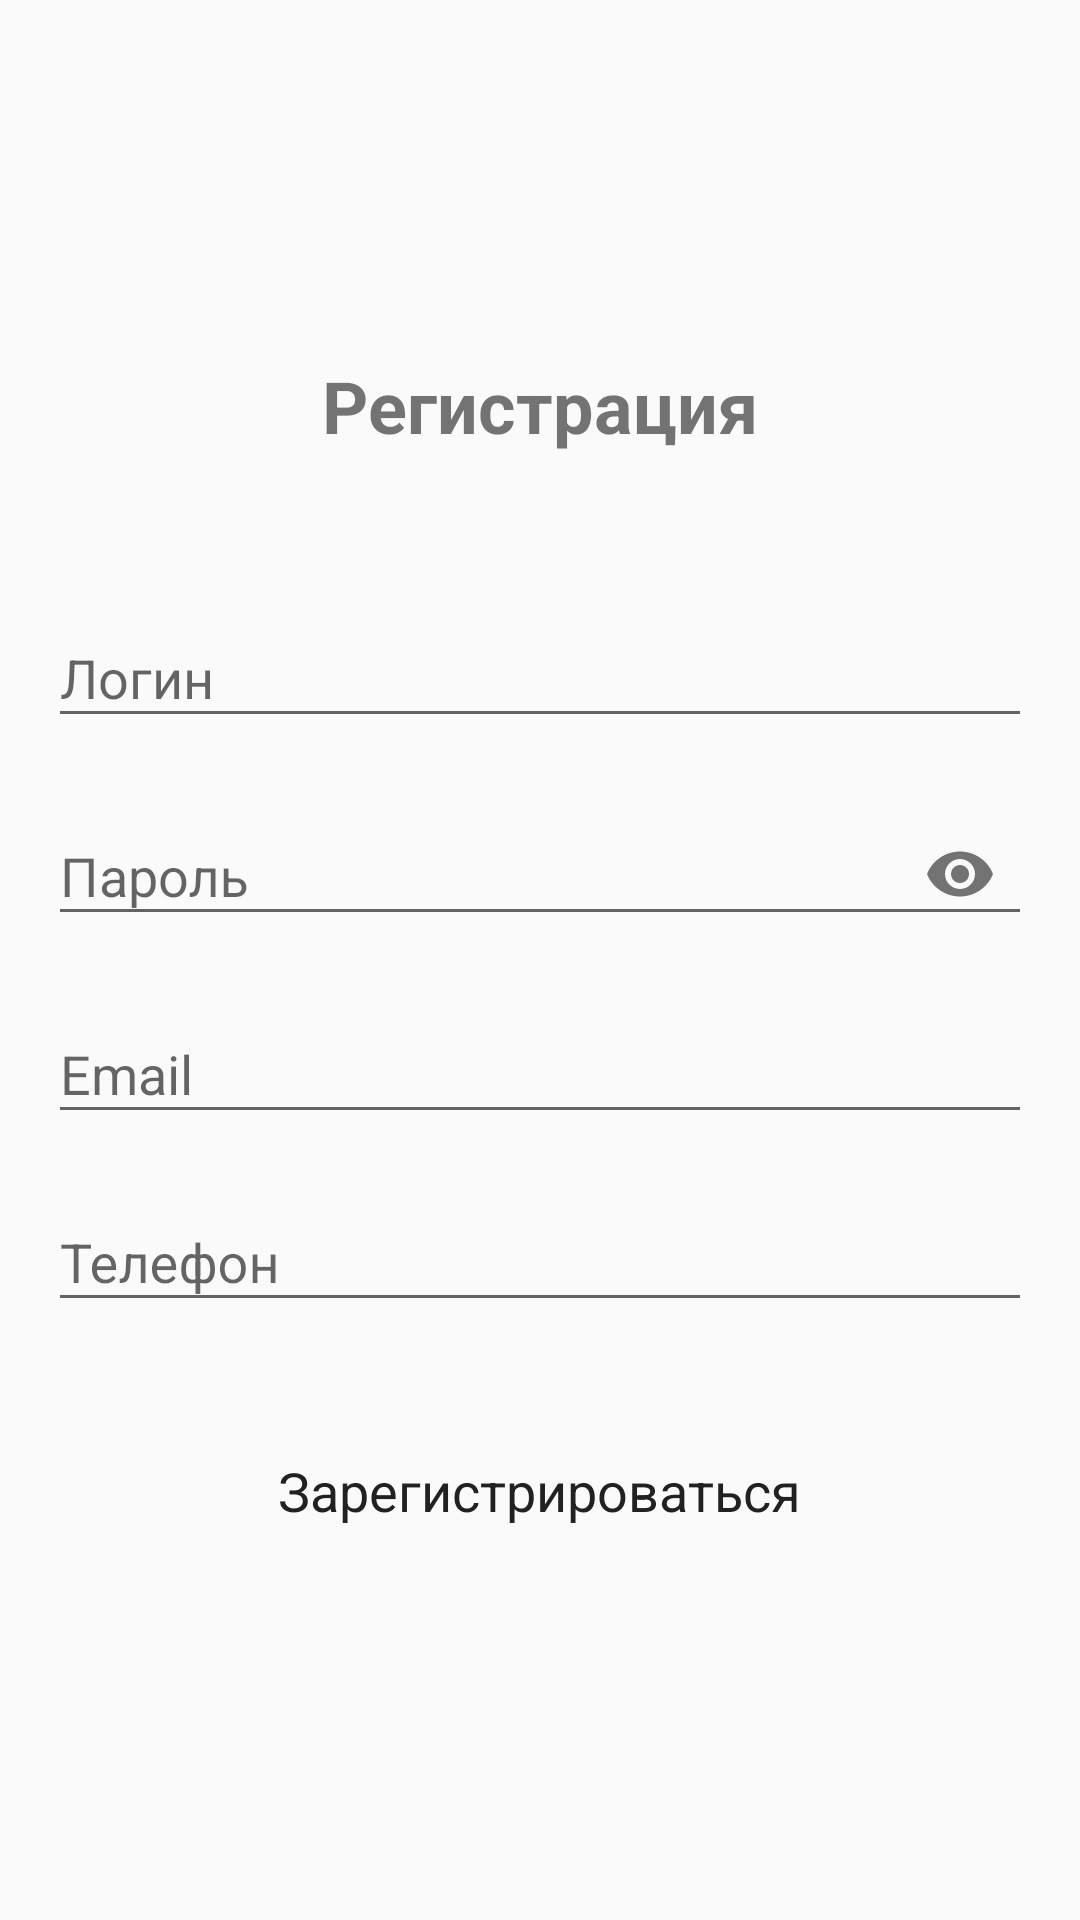

This screen was rendered from an Android layout file. Write that file and the resources it references.
<!-- AndroidManifest.xml: activity theme Theme.AppCompat.Light.DarkActionBar -->
<!-- res/layout/activity_register.xml -->
<?xml version="1.0" encoding="utf-8"?>
<LinearLayout
    xmlns:android="http://schemas.android.com/apk/res/android"
    xmlns:app="http://schemas.android.com/apk/res-auto"
    xmlns:tools="http://schemas.android.com/tools"
    android:orientation="vertical"
    android:layout_width="match_parent"
    android:layout_height="match_parent"
    android:gravity="center_vertical"
    android:padding="16dp"
    tools:context=".RegisterActivity">

    
    <TextView
        android:layout_width="wrap_content"
        android:layout_height="wrap_content"
        android:layout_gravity="center_horizontal"
        android:text="Регистрация"
        android:textSize="24sp"
        android:textStyle="bold"
        android:layout_marginBottom="48dp"/>

    
    <com.google.android.material.textfield.TextInputLayout
        android:layout_width="match_parent"
        android:layout_height="wrap_content"
        app:boxBackgroundMode="outline">

        <com.google.android.material.textfield.TextInputEditText
            android:id="@+id/regLoginEditText"
            android:layout_width="match_parent"
            android:layout_height="wrap_content"
            android:hint="Логин" />
    </com.google.android.material.textfield.TextInputLayout>

    
    <com.google.android.material.textfield.TextInputLayout
        android:layout_width="match_parent"
        android:layout_height="wrap_content"
        android:layout_marginTop="16dp"
        app:boxBackgroundMode="outline"
        app:passwordToggleEnabled="true">

        <com.google.android.material.textfield.TextInputEditText
            android:id="@+id/regPasswordEditText"
            android:layout_width="match_parent"
            android:layout_height="wrap_content"
            android:hint="Пароль"
            android:inputType="textPassword" />
    </com.google.android.material.textfield.TextInputLayout>

    
    <com.google.android.material.textfield.TextInputLayout
        android:layout_width="match_parent"
        android:layout_height="wrap_content"
        android:layout_marginTop="16dp"
        app:boxBackgroundMode="outline">

        <com.google.android.material.textfield.TextInputEditText
            android:id="@+id/regEmailEditText"
            android:layout_width="match_parent"
            android:layout_height="wrap_content"
            android:hint="Email"
            android:inputType="textEmailAddress" />
    </com.google.android.material.textfield.TextInputLayout>

    
    <com.google.android.material.textfield.TextInputLayout
        android:layout_width="match_parent"
        android:layout_height="wrap_content"
        android:layout_marginTop="16dp"
        app:boxBackgroundMode="outline">

        <com.google.android.material.textfield.TextInputEditText
            android:id="@+id/regPhoneEditText"
            android:layout_width="match_parent"
            android:layout_height="wrap_content"
            android:hint="Телефон"
            android:inputType="phone" />
    </com.google.android.material.textfield.TextInputLayout>

    
    <Button
        android:id="@+id/registerBtn"
        android:layout_width="wrap_content"
        android:layout_height="wrap_content"
        android:layout_marginTop="32dp"
        android:layout_gravity="center_horizontal"
        android:text="Зарегистрироваться"
        android:textSize="18sp"
        android:paddingStart="32dp"
        android:paddingEnd="32dp"
        android:paddingTop="12dp"
        android:paddingBottom="12dp"
        android:backgroundTint="#9D9F9F"
        style="@style/Widget.MaterialComponents.Button.OutlinedButton" />

</LinearLayout>
<!-- resources referenced by this layout -->
<resources>

</resources>
